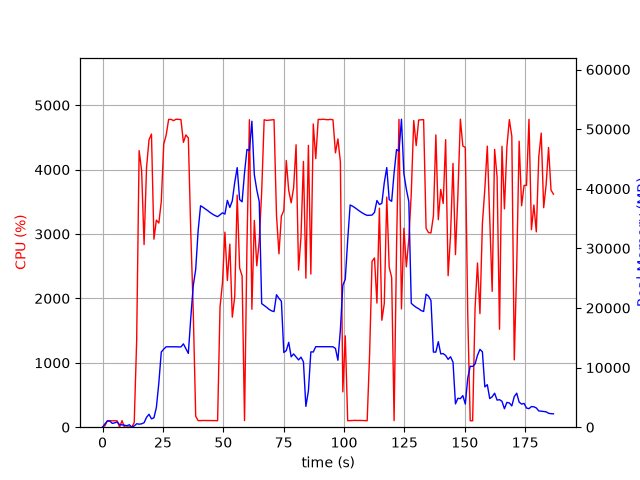

Data behind this chart, as committed beside it:
elapsed_time, nproc, cpu, mem_real, mem_virtual
4.172325134277344e-05, 1, 0.0, 6.113, 3121
1.006, 9, 23.9, 565.3, 4980
2.014, 5, 101.3, 1043, 3188
3.021, 8, 101.2, 1019, 3369
4.029, 3, 99.2, 638.6, 2167
5.037, 3, 100.2, 732.5, 2279
6.045, 3, 99.1, 876.4, 2407
7.055, 4, 3.0, 427.1, 2033
8.064, 3, 102.0, 402.2, 1798
9.074, 3, 0.0, 327.3, 1681
10.08, 3, 1.0, 245.7, 1614
11.09, 4, 4.0, 407.5, 2056
12.1, 1, 0.0, 20.52, 119.7
13.12, 1, 72.2, 211.9, 820.2
14.13, 1, 1340, 579.9, 4830
15.15, 1, 4295, 508.5, 4830
16.17, 1, 3988, 566.7, 4860
17.2, 1, 2836, 753.3, 5444
18.22, 1, 4030, 1653, 6724
19.24, 1, 4464, 2169, 8268
20.26, 1, 4551, 1403, 8268
21.27, 1, 2920, 1574, 8780
22.28, 1, 3215, 3297, 10604
23.31, 1, 3170, 7452, 15734
24.32, 1, 3505, 12612, 29584
25.34, 1, 4396, 13095, 29584
26.35, 1, 4536, 13487, 29584
27.37, 1, 4779, 13487, 29584
28.39, 1, 4780, 13487, 29584
29.41, 1, 4761, 13487, 29584
30.43, 1, 4782, 13487, 29584
31.45, 1, 4780, 13466, 29584
32.47, 1, 4777, 13466, 29584
33.49, 1, 4423, 13978, 29584
34.51, 1, 4539, 13193, 29584
35.52, 1, 4491, 12379, 31680
36.55, 1, 3010, 18408, 45201
37.56, 1, 1800, 23734, 45201
38.57, 1, 169.3, 26480, 65681
39.58, 1, 102.3, 32970, 65681
40.59, 1, 102.2, 37141, 65681
41.6, 1, 104.2, 36891, 65681
42.6, 1, 103.3, 36602, 65681
43.61, 1, 104.1, 36308, 65681
44.62, 1, 103.2, 35988, 65681
45.63, 1, 103.2, 35714, 65681
46.63, 1, 102.3, 35491, 65681
47.64, 1, 100.3, 35310, 65681
48.65, 1, 1867, 35635, 65681
49.66, 1, 2243, 35953, 65681
50.67, 1, 3028, 35752, 65681
51.68, 1, 2278, 38046, 65681
52.71, 1, 2843, 36860, 65681
53.72, 1, 1709, 37961, 90257
54.73, 1, 2027, 41060, 90257
55.76, 1, 3604, 43542, 90257
56.76, 1, 2472, 38183, 90257
57.78, 1, 2350, 37803, 90257
58.79, 1, 102.2, 42671, 90257
59.8, 1, 2811, 46588, 90257
... 125 more rows
